The GitHub repository TarciusW/bt4222_project contains a labelled image folder "bt4222_project" with 2 categories: hostile images, non-hostile images. Examples follow, each with its label.

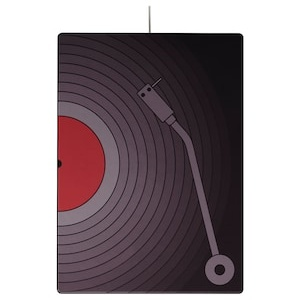
Label: non-hostile images

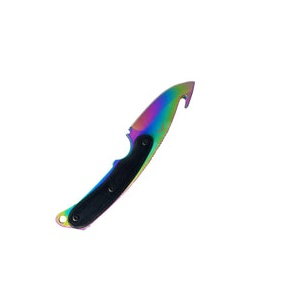
Label: hostile images

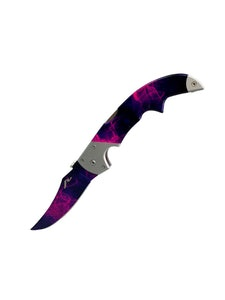
Label: hostile images

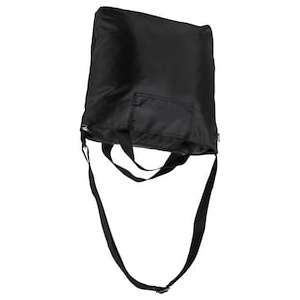
Label: non-hostile images

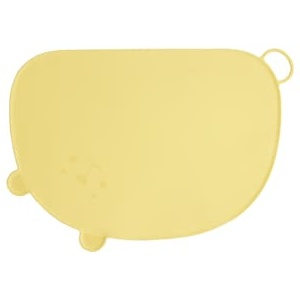
Label: non-hostile images

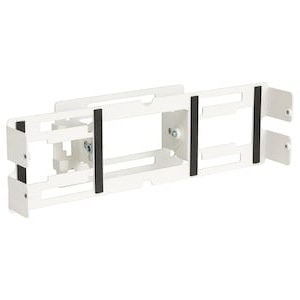
Label: non-hostile images
